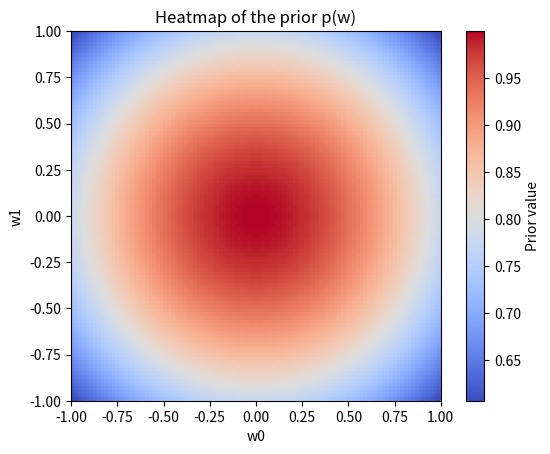
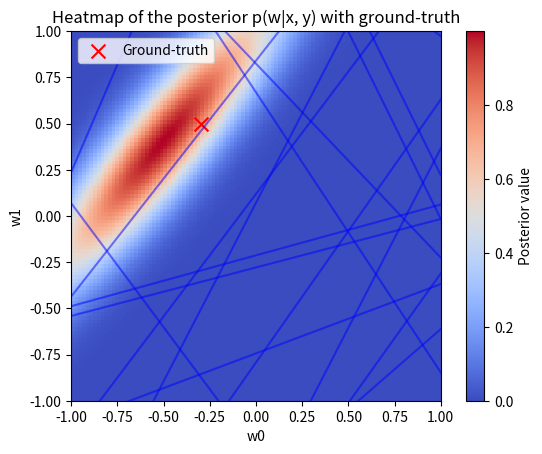
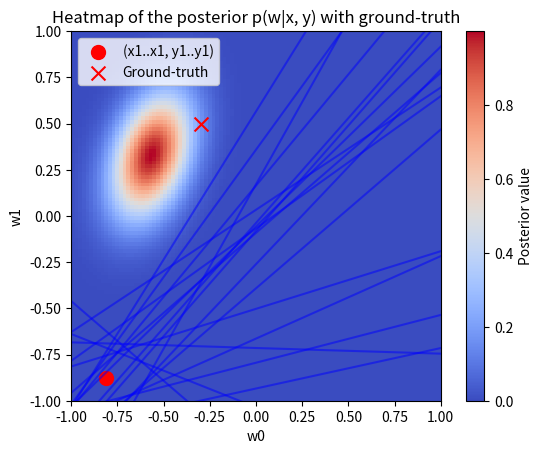
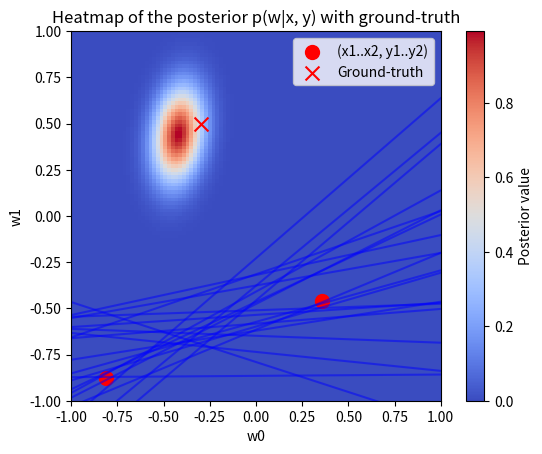
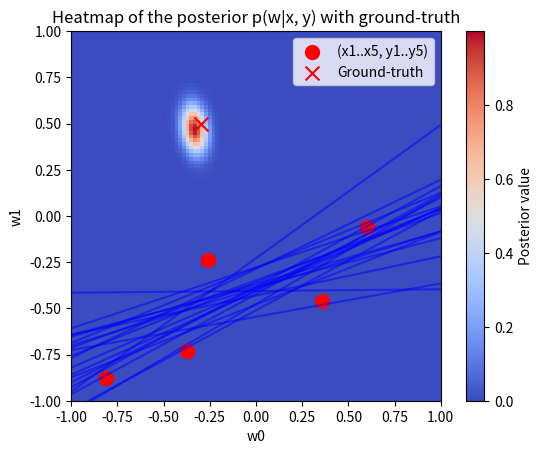
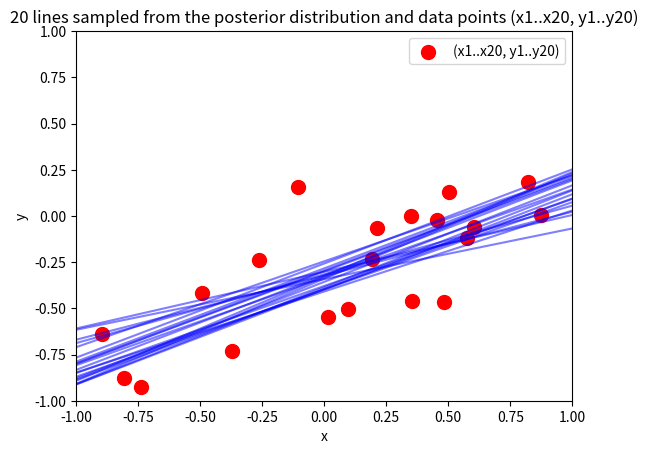

Generate these figures, in order, with matplotlib:
import numpy as np
import matplotlib.pyplot as plt

def generate_data(w0_true, w1_true, n_samples, x_range, noise_std):
    x = np.random.uniform(x_range[0], x_range[1], n_samples)
    y = w0_true + w1_true * x + np.random.normal(0, noise_std, n_samples)
    return x, y

def prior_heatmap_and_lines(alpha, W, prior_mean, prior_cov):

    prior_values = np.exp(-0.5 * np.sum((W - prior_mean) @ np.linalg.inv(prior_cov) * (W - prior_mean), axis=-1))

    plt.imshow(prior_values, origin='lower', cmap='coolwarm', extent=(-1, 1, -1, 1))
    plt.xlabel('w0')
    plt.ylabel('w1')
    plt.title('Heatmap of the prior p(w)')
    plt.colorbar(label='Prior value')
    plt.savefig(f'Prior.png')
    plt.show()
    
    num_instances = 20
    w_samples = np.random.multivariate_normal(prior_mean, prior_cov, num_instances)
    
    x_range = np.linspace(-1, 1, 100)
    plt.figure()
    
    for i in range(num_instances):
        w0, w1 = w_samples[i]
        y_range = w0 + w1 * x_range
        plt.plot(x_range, y_range, alpha=0.5, color="blue")

    plt.xlim(-1, 1)
    plt.ylim(-1, 1)
    plt.xlabel("x")
    plt.ylabel("y")
    plt.title("20 lines sampled from the prior distribution")
    plt.savefig(f'Line_Prior.png')
    plt.show()

def posterior_distribution(X, y, alpha, beta):
    S0_inv = alpha * np.eye(X.shape[1])
    S_N = np.linalg.inv(S0_inv + beta * X.T @ X)
    m_N = beta * S_N @ X.T @ y
    
    print(f"Posterior mean (m_N): {m_N}")
    print(f"Posterior covariance (S_N): \n{S_N}")
    return m_N, S_N

def posterior_heatmap_and_lines(m_N, S_N, x, y, W, w0_true, w1_true, x_range, num_instances, data_points_to_draw=None):

    posterior_values = np.exp(-0.5 * np.sum((W - m_N) @ np.linalg.inv(S_N) * (W - m_N), axis=-1))

    plt.scatter(w0_true, w1_true, color='red', marker='x', s=100, label='Ground-truth')
    plt.imshow(posterior_values, origin='lower', cmap='coolwarm', extent=(-1, 1, -1, 1))
    plt.xlabel('w0')
    plt.ylabel('w1')
    plt.title('Heatmap of the posterior p(w|x, y) with ground-truth')

    plt.legend()

    plt.colorbar(label='Posterior value')
    plt.savefig(f'Posterior value for (x1..x{data_points_to_draw}, y1..y{data_points_to_draw}).png')
    plt.show()

    w_samples_posterior = np.random.multivariate_normal(m_N, S_N, num_instances)

    plt.figure()

    for i in range(num_instances):
        w0, w1 = w_samples_posterior[i]
        y_range = w0 + w1 * x_range
        plt.plot(x_range, y_range, alpha=0.5, color="blue")

    if data_points_to_draw:
        plt.scatter(x[:data_points_to_draw], y[:data_points_to_draw], color='red', marker='o', s=100, label=f'(x1..x{data_points_to_draw}, y1..y{data_points_to_draw})')
        plt.legend()

    plt.xlim(-1, 1)
    plt.ylim(-1, 1)
    plt.xlabel("x")
    plt.ylabel("y")
    plt.title(f"20 lines sampled from the posterior distribution and data points (x1..x{data_points_to_draw}, y1..y{data_points_to_draw})")
    plt.savefig(f'20 lines sampled from the posterior distribution and data points (x1..x{data_points_to_draw}, y1..y{data_points_to_draw}).png')
    plt.show()


# Set parameters
w0_true, w1_true = -0.3, 0.5
n_samples = 20
x_range = (-1, 1)
noise_std = 0.2
alpha = 2
beta = 25

# Generate data
x, y = generate_data(w0_true, w1_true, n_samples, x_range, noise_std)

w0_range = np.linspace(-1, 1, 100)
w1_range = np.linspace(-1, 1, 100)

W0, W1 = np.meshgrid(w0_range, w1_range)
W = np.stack([W0, W1], axis=-1)

# Prior parameters
prior_mean = np.zeros(2)
prior_cov = 2 * np.identity(2)

# Task 1: Prior heatmap and lines from prior distribution
prior_heatmap_and_lines(alpha, W, prior_mean, prior_cov)

X = np.hstack([np.ones((n_samples, 1)), x.reshape(-1, 1)])
x_range = np.linspace(-1, 1, 100)
num_instances = 20

# Task 2: Posterior heatmap and lines given (x1, y1)
m_N_1, S_N_1 = posterior_distribution(X[:1], y[:1], alpha, beta)
posterior_heatmap_and_lines(m_N_1, S_N_1, x, y, W, w0_true, w1_true, x_range, num_instances, data_points_to_draw=1)

# Task 3: Posterior heatmap and lines given (x1, y1), (x2, y2)
m_N_2, S_N_2 = posterior_distribution(X[:2], y[:2], alpha, beta)
posterior_heatmap_and_lines(m_N_2, S_N_2, x, y, W, w0_true, w1_true, x_range, num_instances, data_points_to_draw=2)

# Task 4: Posterior heatmap and lines given (x1, y1), ... , (x5, y5)
m_N_5, S_N_5 = posterior_distribution(X[:5], y[:5], alpha, beta)
posterior_heatmap_and_lines(m_N_5, S_N_5, x, y, W, w0_true, w1_true, x_range, num_instances, data_points_to_draw=5)


# Task 5: Posterior heatmap and lines given (x1, y1), ... , (x20, y20)
m_N_20, S_N_20 = posterior_distribution(X, y, alpha, beta)
posterior_heatmap_and_lines(m_N_20, S_N_20, x, y, W, w0_true, w1_true, x_range, num_instances, data_points_to_draw=20)